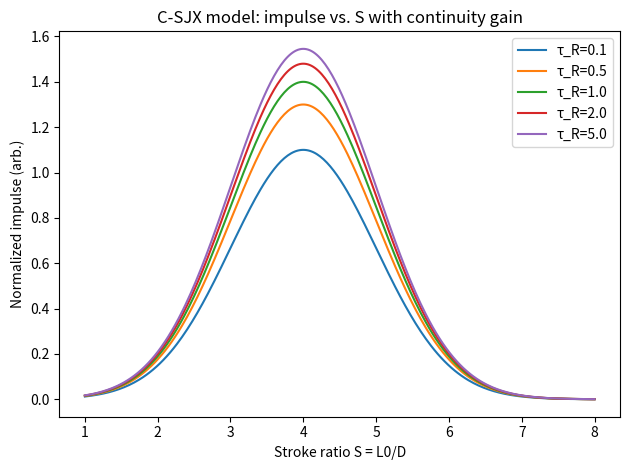

Source code (Python):

# csjx_boucwen_model.py
# Fixed-seed synthetic-jet (C-SJX) model with Bouc–Wen hysteresis
# Author: RCFT kit
# Seeded for reproducibility.

import numpy as np
from math import pi
import matplotlib.pyplot as plt

RNG = np.random.default_rng(417)

def formation_envelope(S, sigma=1.0, S_opt=4.0):
    """Gaussian-ish efficiency envelope peaking near S_opt."""
    return np.exp(-0.5*((S-S_opt)/sigma)**2)

def hysteresis_gain(tau_R, tau0=0.5, k_H=0.6):
    """Continuity gain factor: H in [0,1), scaled into (1 + k_H * H)."""
    H = tau_R/(tau_R + tau0)
    return 1.0 + k_H * H

def bouc_wen(xdot, z, A=1.0, beta=0.6, gamma=0.2, n=2):
    """Bouc–Wen hysteresis evolution: dz/dt."""
    # sign-preserving |z|^{n-1} z == |z|^n * sign(z)
    absz = np.abs(z)
    return A*xdot - beta*np.abs(xdot)*(absz**(n-1))*z - gamma*xdot*(absz**n)

def simulate_cycle(D=0.010, f=150.0, stroke_ratio=4.0, tau_R=2.0,
                   cavity_C=2.0e-8, # m^3/Pa effective compliance
                   rho=1.2, mu_air=1.8e-5,
                   A_bw=1.0, beta=0.6, gamma=0.2, n=2,
                   duration_cycles=10, dt=1e-5, seed=417):
    """
    Simulate a few cycles of a synthetic jet with Bouc–Wen hysteresis
    in the pressure-volume relation of the cavity liner.
    Returns: dict with time traces and summary metrics (impulse, loop area, etc.)
    """
    rng = np.random.default_rng(seed)
    T = 1.0/f
    duration = duration_cycles*T
    t = np.arange(0.0, duration, dt)

    # stroke length L0 from S*D; map to diaphragm velocity amplitude U0 via half-cycle duration
    S = stroke_ratio
    L0 = S*D
    U0 = L0/(0.5*T)  # mean ejection velocity proxy over outstroke

    # Diaphragm displacement x(t) ~ sin; velocity xdot(t)
    # Choose amplitude so that volumetric flow ~ A_orifice * U_out on outstroke
    x_amp = (L0/2.0)  # diaphragm proxy amplitude
    x = x_amp*np.sin(2*pi*f*t)
    xdot = 2*pi*f*x_amp*np.cos(2*pi*f*t)

    # Bouc–Wen hysteretic internal state z(t)
    z = np.zeros_like(t)
    for i in range(1, len(t)):
        z[i] = z[i-1] + (bouc_wen(xdot[i-1], z[i-1], A=A_bw, beta=beta, gamma=gamma, n=n)
                         * dt / max(1e-9, tau_R))  # scale by tau_R: larger tau_R -> slower decay (more memory)

    # Pressure model: p = k1 * x + k2 * z ; simple linear + hysteretic contribution
    k1 = 1.0 / max(1e-12, cavity_C)   # stiffness proxy
    k2 = 0.2 * k1                      # hysteretic weight
    p = k1*x + k2*z

    # Volume change dV ~ A_diaphragm * x  (use orifice area proxy to keep simple)
    A0 = pi*(D/2.0)**2
    dV = A0*x

    # Loop area in p–V plane (hysteresis integral) over final cycle
    idx0 = int(0.8*len(t))  # last 20% of time
    A_loop = np.trapz(p[idx0:]*np.gradient(dV[idx0:], t[idx0:]), t[idx0:])

    # Jet model: outstroke only (xdot<0 or >0 depending on sign); map to exit velocity
    # We'll take outstroke as xdot>0
    out = xdot > 0
    u = (xdot/A0) * out  # crude mapping: volumetric flow / area
    # Nonlinear contraction factor
    Cc = 0.8
    u_exit = Cc * u

    # Thrust ~ rho * A * u^2 over outstroke
    thrust_inst = 1.0 * rho * A0 * (u_exit**2) * out
    impulse = np.trapz(thrust_inst, t)

    # Normalize impulse by formation efficiency and continuity gain
    eff = formation_envelope(S)
    G = hysteresis_gain(tau_R)
    impulse_eff = impulse * eff * G

    return {
        "t": t, "x": x, "xdot": xdot, "z": z, "p": p, "dV": dV,
        "A_loop": A_loop, "impulse_raw": impulse, "impulse": impulse_eff,
        "S": S, "tau_R": tau_R, "D": D, "f": f
    }

def sweep_S_tauR(D=0.010, f=150.0, S_vals=None, tau_vals=None,
                 sigma=1.0, k_H=0.6, seed=417):
    """Compute impulse across S and tau_R using the simple envelope (fast sweep)."""
    if S_vals is None:
        S_vals = np.linspace(1.0, 8.0, 40)
    if tau_vals is None:
        tau_vals = np.array([0.1, 0.5, 1.0, 2.0, 5.0])
    S_vals = np.array(S_vals)
    data = []
    for tau_R in tau_vals:
        H = tau_R/(tau_R + 0.5)
        for S in S_vals:
            eff = np.exp(-0.5*((S-4.0)/sigma)**2)
            impulse = eff*(1.0 + k_H*H)
            data.append((S, tau_R, impulse))
    return np.array(data, float)

def fit_sigma_kH(bench_S, bench_tauR, bench_impulse, tau0=0.5, init=(1.0, 0.6)):
    """Least squares fit for sigma and k_H to match bench data (S sweep, τR gain)."""
    from scipy.optimize import least_squares

    def resid(params):
        sigma, kH = params
        eff = np.exp(-0.5*((bench_S-4.0)/sigma)**2)
        H = bench_tauR/(bench_tauR + tau0)
        model = eff*(1.0 + kH*H)
        return model - bench_impulse

    res = least_squares(resid, x0=np.array(init), bounds=([0.2, 0.0],[5.0, 2.0]))
    sigma_fit, kH_fit = res.x
    return sigma_fit, kH_fit, res.cost

def demo_plot():
    """One single-figure demo similar to the notebook, purely for quick checks."""
    import matplotlib.pyplot as plt
    S = np.linspace(1.0, 8.0, 300)
    tau0 = 0.5
    tauR_values = [0.1, 0.5, 1.0, 2.0, 5.0]
    k_H = 0.6
    sigma = 1.0
    C_S = np.exp(-0.5*((S-4.0)/sigma)**2)
    for tauR in tauR_values:
        H = tauR/(tauR + tau0)
        T_norm = C_S * (1.0 + k_H * H)
        plt.plot(S, T_norm, label=f'τ_R={tauR:.1f}')
    plt.xlabel('Stroke ratio S = L0/D')
    plt.ylabel('Normalized impulse (arb.)')
    plt.title('C-SJX model: impulse vs. S with continuity gain')
    plt.legend()
    plt.tight_layout()
    plt.show()

if __name__ == "__main__":
    demo_plot()
